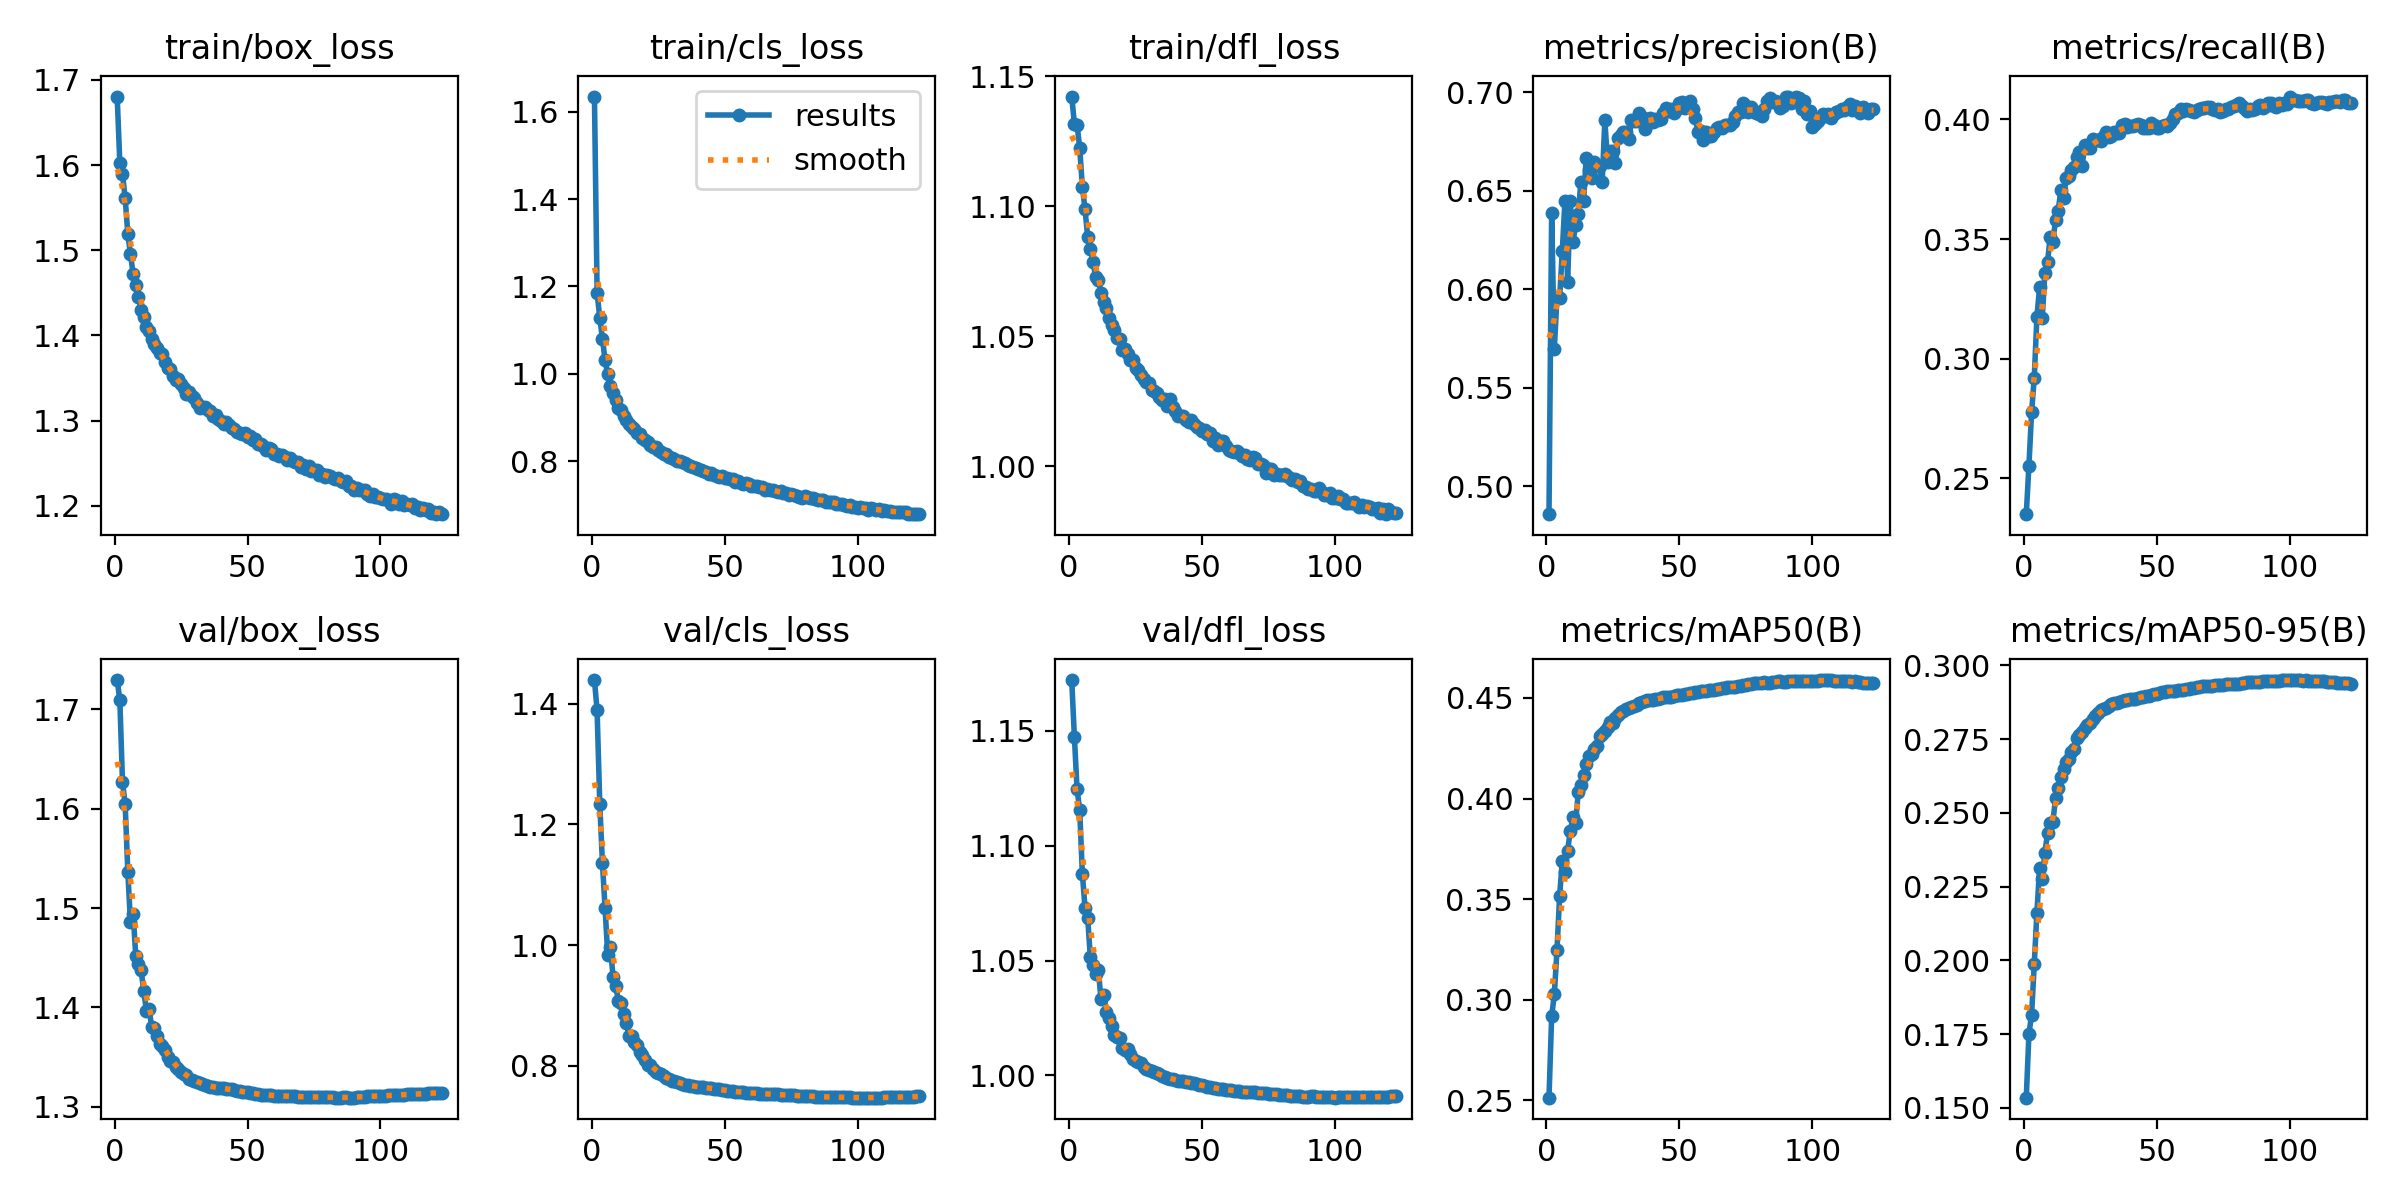

The data file committed next to this chart (first rows):
epoch, time, train/box_loss, train/cls_loss, train/dfl_loss, metrics/precision(B), metrics/recall(B), metrics/mAP50(B), metrics/mAP50-95(B), val/box_loss, val/cls_loss, val/dfl_loss, lr/pg0, lr/pg1, lr/pg2
1, 100.3, 1.68, 1.635, 1.142, 0.4858, 0.235, 0.2514, 0.1534, 1.73, 1.439, 1.172, 0.06707, 0.0003327, 0.0003327
2, 197.8, 1.603, 1.186, 1.132, 0.6388, 0.2553, 0.2918, 0.175, 1.71, 1.389, 1.147, 0.03407, 0.0006659, 0.0006659
3, 296.2, 1.589, 1.128, 1.131, 0.5696, 0.2776, 0.3027, 0.1816, 1.627, 1.234, 1.125, 0.001066, 0.0009989, 0.0009989
4, 393.8, 1.562, 1.08, 1.123, 0.5958, 0.292, 0.3245, 0.1986, 1.605, 1.136, 1.115, 0.000999, 0.000999, 0.000999
5, 492.6, 1.519, 1.031, 1.108, 0.5954, 0.3174, 0.3518, 0.2162, 1.537, 1.061, 1.088, 0.0009983, 0.0009983, 0.0009983
6, 590.6, 1.496, 0.9983, 1.099, 0.6193, 0.3298, 0.369, 0.2312, 1.486, 0.9835, 1.073, 0.0009973, 0.0009973, 0.0009973
7, 688.8, 1.472, 0.9721, 1.088, 0.6449, 0.3169, 0.3634, 0.2274, 1.494, 0.9966, 1.069, 0.0009961, 0.0009961, 0.0009961
8, 786.8, 1.459, 0.955, 1.084, 0.6037, 0.3358, 0.3741, 0.2365, 1.452, 0.9472, 1.051, 0.0009947, 0.0009947, 0.0009947
9, 885.2, 1.446, 0.9396, 1.079, 0.6446, 0.3405, 0.3838, 0.2431, 1.444, 0.9323, 1.048, 0.0009931, 0.0009931, 0.0009931
10, 983.6, 1.429, 0.9212, 1.073, 0.6238, 0.3509, 0.3907, 0.2465, 1.437, 0.9076, 1.044, 0.0009912, 0.0009912, 0.0009912
11, 1082, 1.422, 0.9172, 1.072, 0.6323, 0.3488, 0.388, 0.2468, 1.416, 0.9035, 1.046, 0.0009892, 0.0009892, 0.0009892
12, 1180, 1.41, 0.9026, 1.067, 0.6381, 0.3582, 0.4031, 0.255, 1.397, 0.8864, 1.033, 0.0009869, 0.0009869, 0.0009869
13, 1278, 1.405, 0.8947, 1.063, 0.6546, 0.3617, 0.4068, 0.2582, 1.398, 0.8704, 1.035, 0.0009844, 0.0009844, 0.0009844
14, 1376, 1.396, 0.8854, 1.061, 0.6446, 0.3707, 0.4115, 0.2621, 1.381, 0.8495, 1.028, 0.0009818, 0.0009818, 0.0009818
15, 1475, 1.39, 0.8771, 1.057, 0.6667, 0.3672, 0.4174, 0.2648, 1.379, 0.8487, 1.025, 0.0009789, 0.0009789, 0.0009789
16, 1573, 1.385, 0.8729, 1.054, 0.6605, 0.3755, 0.4211, 0.2673, 1.372, 0.8386, 1.022, 0.0009758, 0.0009758, 0.0009758
17, 1671, 1.38, 0.8643, 1.053, 0.6563, 0.3765, 0.4219, 0.2681, 1.363, 0.8347, 1.018, 0.0009725, 0.0009725, 0.0009725
18, 1770, 1.378, 0.8626, 1.049, 0.6648, 0.3791, 0.4247, 0.2707, 1.361, 0.8224, 1.017, 0.000969, 0.000969, 0.000969
19, 1868, 1.369, 0.8518, 1.049, 0.6626, 0.3802, 0.4263, 0.2717, 1.357, 0.8172, 1.016, 0.0009652, 0.0009652, 0.0009652
20, 1966, 1.362, 0.8471, 1.045, 0.6625, 0.3843, 0.4308, 0.2753, 1.35, 0.8091, 1.012, 0.0009613, 0.0009613, 0.0009613
21, 2064, 1.361, 0.8442, 1.045, 0.6542, 0.3865, 0.432, 0.2762, 1.346, 0.8012, 1.011, 0.0009572, 0.0009572, 0.0009572
22, 2162, 1.352, 0.8359, 1.043, 0.6858, 0.3804, 0.4334, 0.2773, 1.345, 0.8019, 1.011, 0.0009529, 0.0009529, 0.0009529
23, 2261, 1.348, 0.8322, 1.041, 0.6644, 0.3895, 0.4357, 0.2786, 1.34, 0.7945, 1.009, 0.0009484, 0.0009484, 0.0009484
24, 2359, 1.348, 0.8317, 1.041, 0.67, 0.3881, 0.4379, 0.2799, 1.338, 0.7893, 1.007, 0.0009437, 0.0009437, 0.0009437
25, 2456, 1.343, 0.8262, 1.038, 0.67, 0.3881, 0.4377, 0.2803, 1.335, 0.7884, 1.006, 0.0009388, 0.0009388, 0.0009388
26, 2555, 1.339, 0.8215, 1.037, 0.6641, 0.392, 0.4398, 0.2818, 1.333, 0.7854, 1.006, 0.0009337, 0.0009337, 0.0009337
27, 2653, 1.331, 0.815, 1.035, 0.6765, 0.3912, 0.4412, 0.2828, 1.332, 0.7828, 1.005, 0.0009284, 0.0009284, 0.0009284
28, 2751, 1.334, 0.8151, 1.034, 0.6782, 0.3914, 0.4427, 0.284, 1.328, 0.7799, 1.004, 0.0009229, 0.0009229, 0.0009229
29, 2848, 1.329, 0.81, 1.032, 0.6797, 0.3908, 0.4434, 0.2849, 1.327, 0.7774, 1.003, 0.0009173, 0.0009173, 0.0009173
30, 2947, 1.326, 0.8068, 1.032, 0.6798, 0.3926, 0.4447, 0.2853, 1.326, 0.7753, 1.002, 0.0009115, 0.0009115, 0.0009115
31, 3045, 1.321, 0.8054, 1.029, 0.6761, 0.3948, 0.4452, 0.2856, 1.325, 0.774, 1.002, 0.0009055, 0.0009055, 0.0009055
32, 3143, 1.315, 0.7994, 1.029, 0.6857, 0.3928, 0.4456, 0.2863, 1.324, 0.7728, 1.001, 0.0008993, 0.0008993, 0.0008993
33, 3241, 1.316, 0.799, 1.028, 0.6856, 0.3931, 0.4462, 0.2867, 1.323, 0.7713, 1.001, 0.0008929, 0.0008929, 0.0008929
34, 3339, 1.316, 0.7975, 1.027, 0.6852, 0.3947, 0.4467, 0.287, 1.322, 0.7696, 1, 0.0008864, 0.0008864, 0.0008864
35, 3437, 1.312, 0.7958, 1.026, 0.6895, 0.3945, 0.4477, 0.2873, 1.321, 0.7685, 0.9998, 0.0008797, 0.0008797, 0.0008797
36, 3536, 1.311, 0.7907, 1.026, 0.6875, 0.3942, 0.4479, 0.2876, 1.32, 0.7675, 0.9992, 0.0008729, 0.0008729, 0.0008729
37, 3634, 1.306, 0.7886, 1.023, 0.6811, 0.3975, 0.4482, 0.2878, 1.32, 0.7669, 0.9988, 0.0008658, 0.0008658, 0.0008658
38, 3731, 1.307, 0.7869, 1.026, 0.6836, 0.398, 0.4487, 0.2881, 1.319, 0.7662, 0.9985, 0.0008587, 0.0008587, 0.0008587
39, 3830, 1.302, 0.7845, 1.023, 0.6871, 0.3968, 0.4489, 0.2883, 1.319, 0.7653, 0.9982, 0.0008513, 0.0008513, 0.0008513
40, 3928, 1.299, 0.782, 1.021, 0.6848, 0.3975, 0.4491, 0.2885, 1.319, 0.7647, 0.998, 0.0008439, 0.0008439, 0.0008439
41, 4026, 1.296, 0.7787, 1.019, 0.6862, 0.3972, 0.4493, 0.2885, 1.318, 0.7644, 0.9977, 0.0008362, 0.0008362, 0.0008362
42, 4124, 1.298, 0.7773, 1.019, 0.6861, 0.3977, 0.4496, 0.2887, 1.318, 0.764, 0.9976, 0.0008284, 0.0008284, 0.0008284
43, 4222, 1.294, 0.7754, 1.019, 0.6863, 0.398, 0.45, 0.289, 1.318, 0.7635, 0.9975, 0.0008205, 0.0008205, 0.0008205
44, 4320, 1.291, 0.7706, 1.018, 0.6893, 0.3976, 0.4502, 0.2893, 1.317, 0.7628, 0.9973, 0.0008125, 0.0008125, 0.0008125
45, 4418, 1.291, 0.7717, 1.017, 0.6918, 0.3966, 0.4503, 0.2892, 1.317, 0.7624, 0.9969, 0.0008043, 0.0008043, 0.0008043
46, 4516, 1.287, 0.7688, 1.018, 0.6903, 0.3964, 0.4503, 0.2895, 1.316, 0.7617, 0.9966, 0.000796, 0.000796, 0.000796
47, 4614, 1.285, 0.7666, 1.016, 0.6914, 0.3966, 0.4506, 0.2897, 1.316, 0.761, 0.9965, 0.0007875, 0.0007875, 0.0007875
48, 4712, 1.284, 0.7642, 1.015, 0.6895, 0.3983, 0.4511, 0.2899, 1.315, 0.7606, 0.9962, 0.0007789, 0.0007789, 0.0007789
49, 4811, 1.285, 0.7668, 1.015, 0.6916, 0.3977, 0.4512, 0.2902, 1.315, 0.7599, 0.996, 0.0007702, 0.0007702, 0.0007702
50, 4909, 1.281, 0.7617, 1.014, 0.6946, 0.3964, 0.4513, 0.2904, 1.314, 0.7591, 0.9957, 0.0007614, 0.0007614, 0.0007614
51, 5006, 1.282, 0.7611, 1.014, 0.6949, 0.3966, 0.4514, 0.2904, 1.314, 0.7585, 0.9954, 0.0007525, 0.0007525, 0.0007525
52, 5104, 1.277, 0.7586, 1.012, 0.692, 0.3974, 0.4518, 0.2908, 1.313, 0.758, 0.9951, 0.0007435, 0.0007435, 0.0007435
53, 5202, 1.278, 0.759, 1.013, 0.6924, 0.3977, 0.4521, 0.2909, 1.313, 0.7574, 0.9948, 0.0007343, 0.0007343, 0.0007343
54, 5300, 1.272, 0.752, 1.01, 0.6957, 0.3974, 0.4524, 0.2912, 1.312, 0.757, 0.9946, 0.0007251, 0.0007251, 0.0007251
55, 5398, 1.273, 0.7548, 1.011, 0.6916, 0.3985, 0.4526, 0.2912, 1.312, 0.7564, 0.9944, 0.0007158, 0.0007158, 0.0007158
56, 5497, 1.27, 0.7497, 1.008, 0.6871, 0.4001, 0.453, 0.2914, 1.312, 0.7562, 0.9942, 0.0007063, 0.0007063, 0.0007063
57, 5595, 1.265, 0.748, 1.01, 0.6798, 0.4024, 0.4531, 0.2914, 1.312, 0.7557, 0.9941, 0.0006968, 0.0006968, 0.0006968
58, 5693, 1.268, 0.7494, 1.01, 0.6803, 0.4029, 0.4532, 0.2916, 1.312, 0.7553, 0.994, 0.0006872, 0.0006872, 0.0006872
59, 5791, 1.267, 0.7465, 1.008, 0.6758, 0.4044, 0.4535, 0.2916, 1.311, 0.755, 0.9938, 0.0006775, 0.0006775, 0.0006775
60, 5890, 1.261, 0.7439, 1.006, 0.6798, 0.4036, 0.4535, 0.2917, 1.311, 0.7548, 0.9937, 0.0006678, 0.0006678, 0.0006678
... 63 more rows
